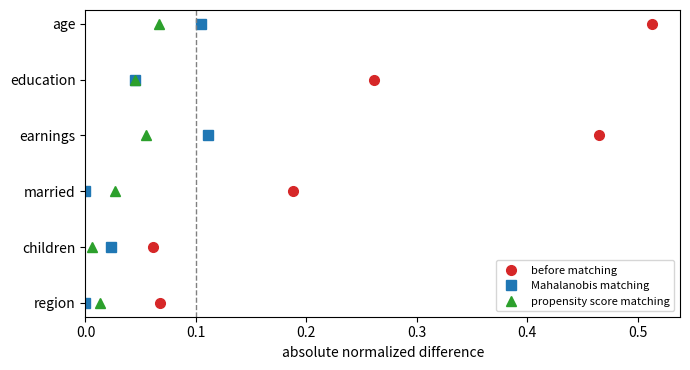

Reproduce this figure in Python.
"""Love plot: absolute normalized differences before and after matching (simulated data)."""

import numpy as np
import matplotlib.pyplot as plt

rng = np.random.default_rng(0)
n_t, n_c = 300, 1500
names = ["age", "education", "earnings", "married", "children", "region"]


def draw(n, shift):
    z = rng.normal(0, 1, (n, 3))
    age = 35 + 8 * (z[:, 0] + shift)
    educ = 12 + 2 * (0.5 * z[:, 0] + z[:, 1] + 0.6 * shift)
    earn = 20 + 6 * (z[:, 2] - 0.8 * shift)
    married = (rng.random(n) < 0.5 + 0.15 * shift).astype(float)
    kids = rng.poisson(1.2 + 0.4 * shift, n).astype(float)
    region = (rng.random(n) < 0.4).astype(float)
    return np.column_stack([age, educ, earn, married, kids, region])


x_t, x_c = draw(n_t, 0.6), draw(n_c, 0.0)
x = np.vstack([x_t, x_c])
w = np.r_[np.ones(n_t), np.zeros(n_c)]


def norm_diff(a, b):
    return np.abs(a.mean(0) - b.mean(0)) / np.sqrt((a.var(0, ddof=1) + b.var(0, ddof=1)) / 2)


def logistic_newton(h, y, steps=25):
    phi = np.zeros(h.shape[1])
    phi[0] = np.log(y.mean() / (1 - y.mean()))
    for _ in range(steps):
        e = 1 / (1 + np.exp(-h @ phi))
        phi -= np.linalg.solve(-(h * (e * (1 - e))[:, None]).T @ h, h.T @ (y - e))
    return phi


h = np.column_stack([np.ones(len(w)), (x - x.mean(0)) / x.std(0)])
lin = h @ logistic_newton(h, w)          # linearized propensity score
s_inv = np.linalg.inv(np.cov(x_c, rowvar=False))


def match(dist):
    """Greedy one-to-one nearest-neighbor matching without replacement, treated in order."""
    free = np.ones(n_c, bool)
    chosen = []
    for i in range(n_t):
        d = np.where(free, dist(i), np.inf)
        j = int(np.argmin(d))
        free[j] = False
        chosen.append(j)
    return x_c[chosen]


def d_mahal(i):
    diff = x_c - x_t[i]
    return np.einsum("ij,jk,ik->i", diff, s_inv, diff)


def d_ps(i):
    return np.abs(lin[n_t:] - lin[i])


rows = [("before matching", norm_diff(x_t, x_c), "o", "C3"),
        ("Mahalanobis matching", norm_diff(x_t, match(d_mahal)), "s", "C0"),
        ("propensity score matching", norm_diff(x_t, match(d_ps)), "^", "C2")]

fig, ax = plt.subplots(figsize=(7, 3.8))
ypos = np.arange(len(names))[::-1]
for label, values, marker, colour in rows:
    ax.plot(values, ypos, marker, color=colour, label=label, ms=7, ls="none")
ax.axvline(0.1, color="grey", ls="--", lw=1)
ax.set_yticks(ypos)
ax.set_yticklabels(names)
ax.set_xlabel("absolute normalized difference")
ax.set_xlim(left=0)
ax.legend(fontsize=8, loc="lower right")
fig.tight_layout()
